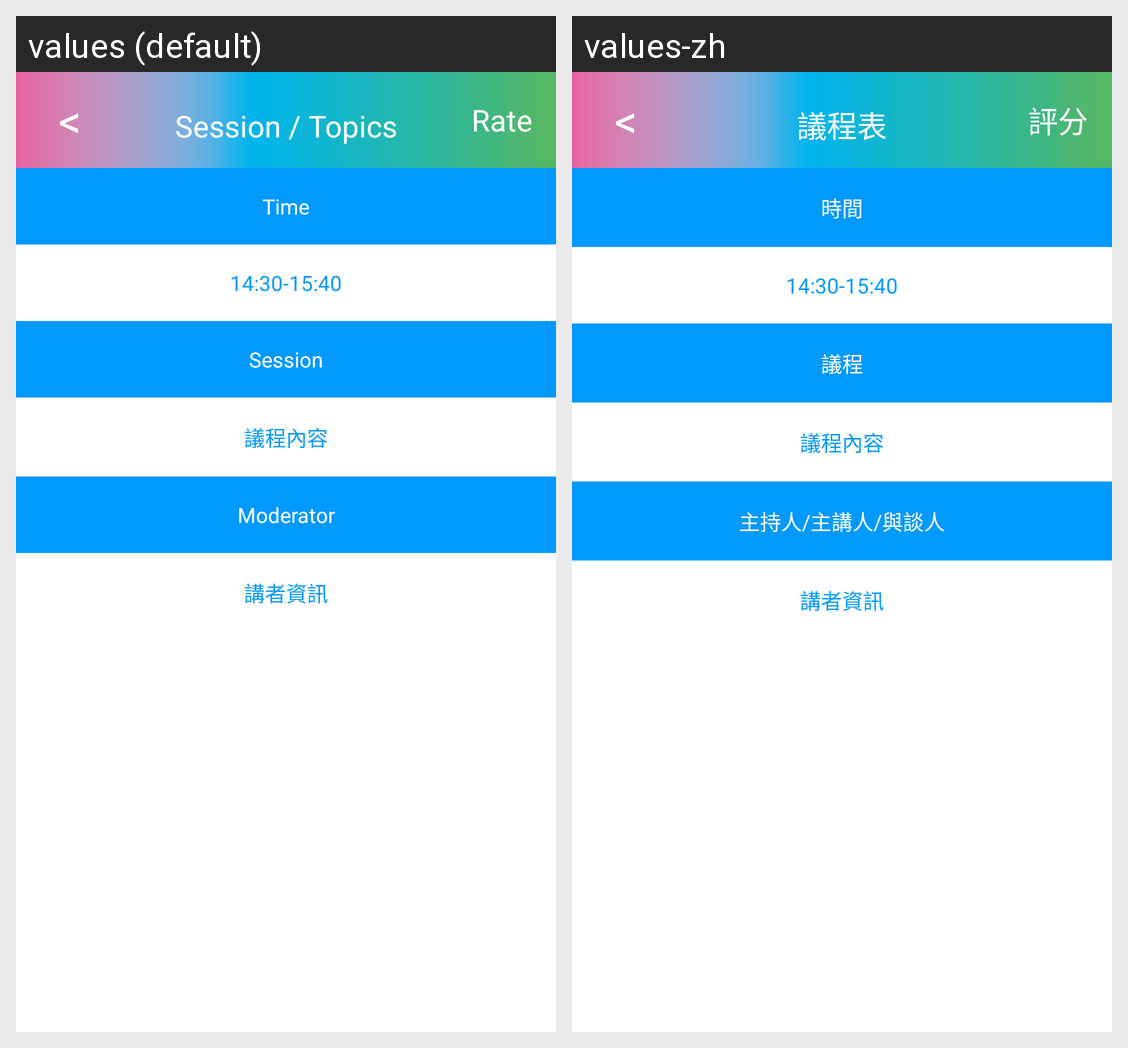

The Android screen above is rendered under two locales of the same app. Produce the string resources it draws, with the default and per-locale values.
Android screen res/layout/activity_schedule_detail.xml rendered under 2 locales, left to right: values (default), values-zh. Device: Nexus 5 (rendered at 1080×1920; each locale shown at half size, 540×960, under a caption strip naming it); theme android:Theme.NoTitleBar.
Strings drawn on this screen, with the default value and each locale's value (text and hints the layout hard-codes, and strings that could not be matched under every locale, appear in the picture but are not listed):

schedule_header_text
  values: Session / Topics
  values-zh: 議程表

schedule_rate_text
  values: Rate
  values-zh: 評分

schedule_time_text
  values: Time
  values-zh: 時間

schedule_session_text
  values: Session
  values-zh: 議程

schedule_moderator_text
  values: Moderator
  values-zh: 主持人/主講人/與談人
